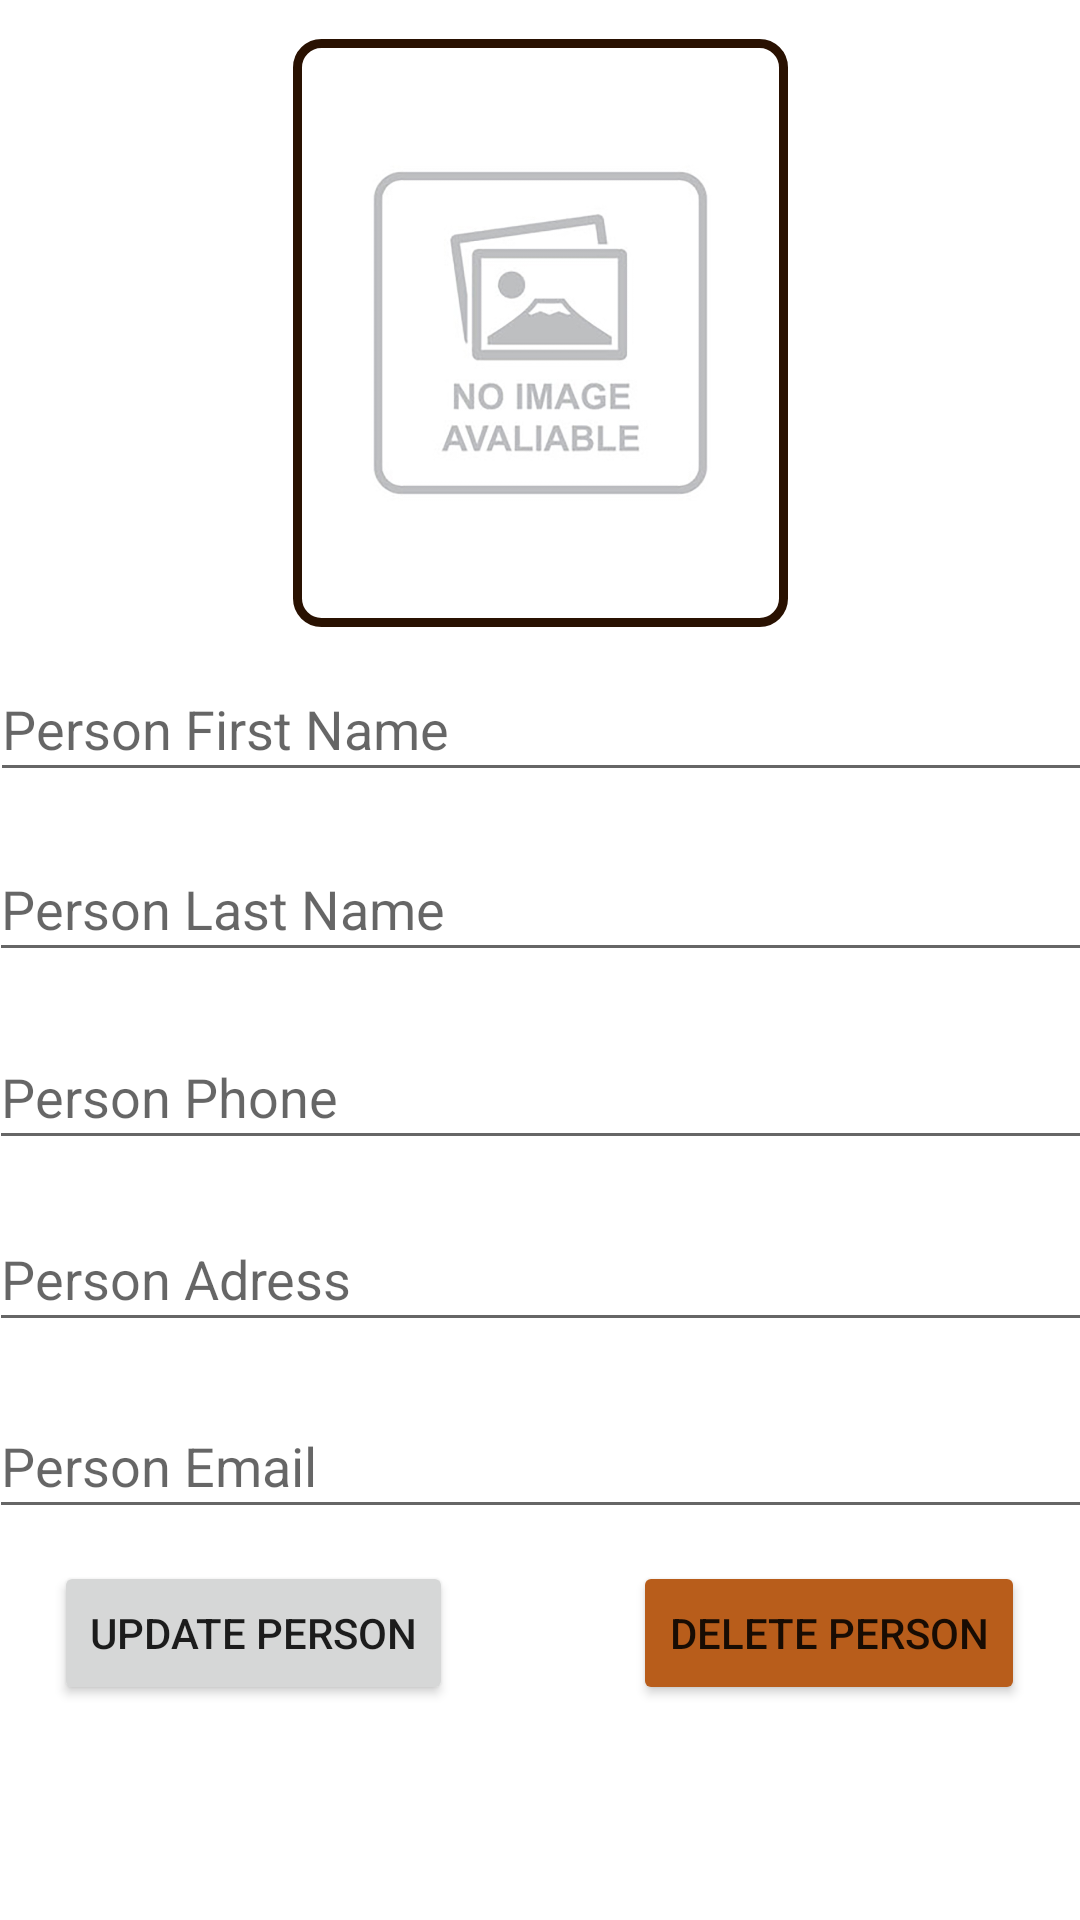

Layout XML and referenced resources for this Android screen:
<!-- AndroidManifest.xml: application theme Theme.BookKeeper -->
<!-- res/layout/activity_update_person.xml -->
<?xml version="1.0" encoding="utf-8"?>
<androidx.constraintlayout.widget.ConstraintLayout xmlns:android="http://schemas.android.com/apk/res/android"
    xmlns:app="http://schemas.android.com/apk/res-auto"
    xmlns:tools="http://schemas.android.com/tools"
    android:layout_width="match_parent"
    android:layout_height="match_parent"
    tools:context=".UpdatePerson">

    <ImageButton
        android:id="@+id/imageButtonPersonUpdate"
        android:layout_width="165dp"
        android:layout_height="196dp"
        android:background="@drawable/border_style"
        android:scaleType="fitCenter"
        app:layout_constraintBottom_toBottomOf="parent"
        app:layout_constraintEnd_toEndOf="parent"
        app:layout_constraintStart_toStartOf="parent"
        app:layout_constraintTop_toTopOf="parent"
        app:layout_constraintVertical_bias="0.029"
        app:srcCompat="@drawable/noimage" />

    <EditText
        android:id="@+id/update_name"
        android:layout_width="368dp"
        android:layout_height="45dp"
        android:ems="10"
        android:hint="Person First Name"
        android:inputType="textPersonName"
        app:layout_constraintBottom_toBottomOf="parent"
        app:layout_constraintEnd_toEndOf="parent"
        app:layout_constraintHorizontal_bias="0.488"
        app:layout_constraintStart_toStartOf="parent"
        app:layout_constraintTop_toTopOf="parent"
        app:layout_constraintVertical_bias="0.368" />

    <EditText
        android:id="@+id/update_last"
        android:layout_width="368dp"
        android:layout_height="45dp"
        android:ems="10"
        android:hint="Person Last Name"
        android:inputType="textPersonName"
        app:layout_constraintBottom_toBottomOf="parent"
        app:layout_constraintEnd_toEndOf="parent"
        app:layout_constraintHorizontal_bias="0.534"
        app:layout_constraintStart_toStartOf="parent"
        app:layout_constraintTop_toTopOf="parent"
        app:layout_constraintVertical_bias="0.469" />

    <EditText
        android:id="@+id/update_phone"
        android:layout_width="368dp"
        android:layout_height="45dp"
        android:ems="10"
        android:inputType="textPersonName"
        android:hint="Person Phone"
        app:layout_constraintBottom_toBottomOf="parent"
        app:layout_constraintEnd_toEndOf="parent"
        app:layout_constraintHorizontal_bias="0.511"
        app:layout_constraintStart_toStartOf="parent"
        app:layout_constraintTop_toTopOf="parent"
        app:layout_constraintVertical_bias="0.574" />

    <EditText
        android:id="@+id/update_adress"
        android:layout_width="368dp"
        android:layout_height="45dp"
        android:ems="10"
        android:hint="Person Adress"
        android:inputType="textPersonName"
        app:layout_constraintBottom_toBottomOf="parent"
        app:layout_constraintEnd_toEndOf="parent"
        app:layout_constraintHorizontal_bias="0.534"
        app:layout_constraintStart_toStartOf="parent"
        app:layout_constraintTop_toTopOf="parent"
        app:layout_constraintVertical_bias="0.676" />

    <EditText
        android:id="@+id/update_email"
        android:layout_width="368dp"
        android:layout_height="45dp"
        android:ems="10"
        android:hint="Person Email"
        android:inputType="textPersonName"
        app:layout_constraintBottom_toBottomOf="parent"
        app:layout_constraintEnd_toEndOf="parent"
        app:layout_constraintHorizontal_bias="0.511"
        app:layout_constraintStart_toStartOf="parent"
        app:layout_constraintTop_toTopOf="parent"
        app:layout_constraintVertical_bias="0.781" />

    <Button
        android:id="@+id/btn_update_person"
        android:layout_width="wrap_content"
        android:layout_height="wrap_content"
        android:text="Update Person"
        app:layout_constraintBottom_toBottomOf="parent"
        app:layout_constraintEnd_toEndOf="parent"
        app:layout_constraintHorizontal_bias="0.079"
        app:layout_constraintStart_toStartOf="parent"
        app:layout_constraintTop_toTopOf="parent"
        app:layout_constraintVertical_bias="0.879" />

    <Button
        android:id="@+id/btn_delete_person"
        android:layout_width="wrap_content"
        android:layout_height="wrap_content"
        android:text="Delete Person"
        android:backgroundTint="@color/light_brown"
        app:layout_constraintBottom_toBottomOf="parent"
        app:layout_constraintEnd_toEndOf="parent"
        app:layout_constraintHorizontal_bias="0.92"
        app:layout_constraintStart_toStartOf="parent"
        app:layout_constraintTop_toTopOf="parent"
        app:layout_constraintVertical_bias="0.879" />

</androidx.constraintlayout.widget.ConstraintLayout>
<!-- resources referenced by this layout -->
<resources>
  <color name="light_brown">#B85D1B</color>
  <!-- drawable border_style (drawable) -->
  <shape xmlns:android="http://schemas.android.com/apk/res/android"
      android:shape="rectangle" >
      <stroke
          android:width="3dp"
          android:color="#291101" />
      <padding
          android:left="6dp"
          android:top="1dp"
          android:right="6dp"
          android:bottom="1dp" />
      <corners
          android:bottomRightRadius="8dip"
          android:bottomLeftRadius="8dip"
          android:topRightRadius="8dip"
          android:topLeftRadius="8dip" />
  </shape>
  <!-- drawable noimage: jpg bitmap (drawable-v24, 38081 bytes) -->
  <style name="Theme.BookKeeper" parent="Theme.MaterialComponents.DayNight.DarkActionBar">
          
          <item name="colorPrimary">@color/purple_500</item>
          <item name="colorPrimaryVariant">@color/purple_700</item>
          <item name="colorOnPrimary">@color/white</item>
          
          <item name="colorSecondary">@color/teal_200</item>
          <item name="colorSecondaryVariant">@color/teal_700</item>
          <item name="colorOnSecondary">@color/black</item>
          
          <item name="android:statusBarColor">?attr/colorPrimaryVariant</item>
          
      </style>
  <color name="purple_500">#79390B</color>
  <color name="purple_700">#5D2C0A</color>
  <color name="white">#FFFFFFFF</color>
  <color name="teal_200">#FF018786</color>
  <color name="teal_700">#008BEE</color>
  <color name="black">#FF000000</color>
</resources>
